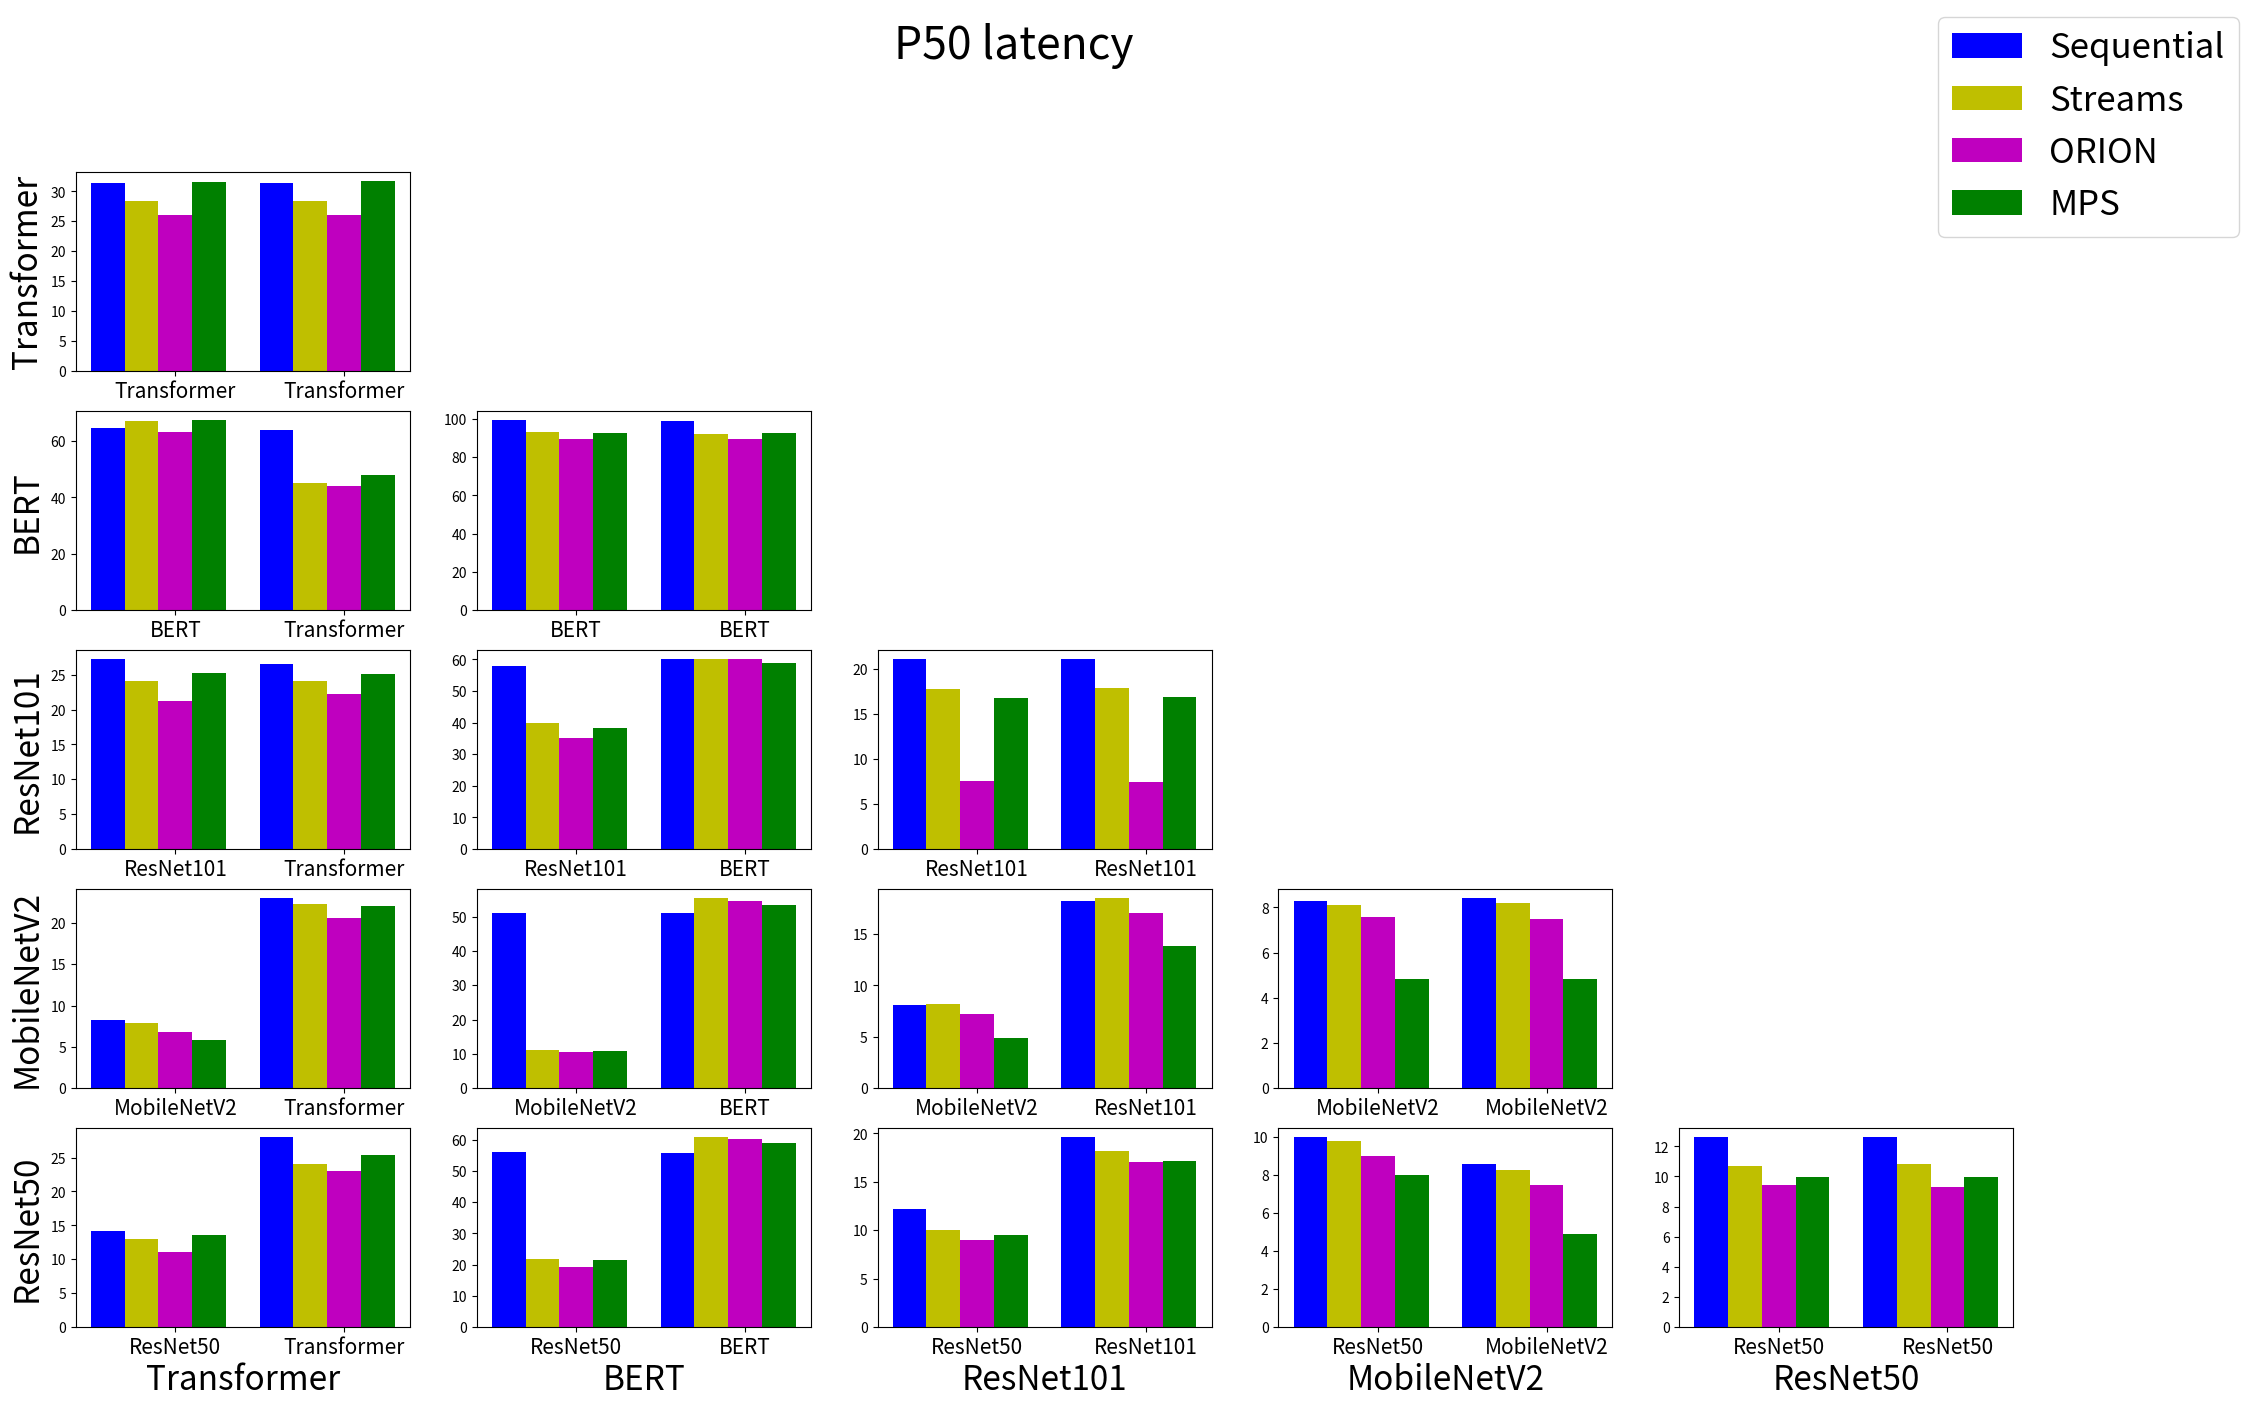

Recreate this plot in Python.
# %%
import matplotlib.pyplot as plt
import numpy as np

model2id = {
    'ResNet50': 0,
    'MobileNetV2': 1,
    'ResNet101': 2,
    'BERT': 3,
    'Transformer': 4
}

id2model = ['ResNet50', 'MobileNetV2', 'ResNet101', 'BERT', 'Transformer']

p50_data = {
    ('ResNet50', 'ResNet50'): {
        'Sequential': [12.6, 12.6],
        'Streams': [10.7, 10.8],
        'ORION': [9.4, 9.3],
        'MPS': [9.94, 9.94]
    },
    ('ResNet50', 'MobileNetV2'): {
        'Sequential': [10.0, 8.6],
        'Streams': [9.8, 8.3],
        'ORION': [9, 7.5],
        'MPS': [8.01, 4.91]
    },
    ('ResNet50', 'ResNet101'): {
        'Sequential': [12.2, 19.6],
        'Streams': [10, 18.2],
        'ORION': [9, 17],
        'MPS': [9.51, 17.15]
    },
    ('ResNet50', 'BERT'): {
        'Sequential': [56.1, 55.9],
        'Streams': [21.9, 60.8],
        'ORION': [19.2, 60.3],
        'MPS': [21.45, 59.11]
    },
    ('ResNet50', 'Transformer'): {
        'Sequential': [14.2, 28],
        'Streams': [13, 24],
        'ORION': [11, 23],
        'MPS': [13.62, 25.44]
    },
    ('MobileNetV2', 'MobileNetV2'): {
        'Sequential': [8.3, 8.4],
        'Streams': [8.1, 8.2],
        'ORION': [7.56, 7.5],
        'MPS': [4.84, 4.84]
    },
    ('MobileNetV2', 'ResNet101'): {
        'Sequential': [8.1, 18.2],
        'Streams': [8.2, 18.5],
        'ORION': [7.22, 17.1],
        'MPS': [4.91, 13.86]
    },
    ('MobileNetV2', 'BERT'): {
        'Sequential': [51, 51],
        'Streams': [11.1, 55.4],
        'ORION': [10.4, 54.6],
        'MPS': [10.68, 53.59]
    },
    ('MobileNetV2', 'Transformer'): {
        'Sequential': [8.2, 23],
        'Streams': [7.9, 22.3],
        'ORION': [6.77, 20.66],
        'MPS': [5.86, 22.05]
    },
    ('ResNet101', 'ResNet101'): {
        'Sequential': [21.1, 21.1],
        'Streams': [17.8, 17.9],
        'ORION': [7.56, 7.5],
        'MPS': [16.85, 16.96]
    },
    ('ResNet101', 'BERT'): {
        'Sequential': [58, 60],
        'Streams': [40, 60],
        'ORION': [35, 60],
        'MPS': [38.2, 58.82]
    },
    ('ResNet101', 'Transformer'): {
        'Sequential': [27.2, 26.5],
        'Streams': [24.1, 24.1],
        'ORION': [21.2, 22.2],
        'MPS': [25.18, 25.16]
    },
    ('BERT', 'BERT'): {
        'Sequential': [99.3, 99.1],
        'Streams': [93.2, 92.3],
        'ORION': [89.7, 89.8],
        'MPS': [92.48, 92.48]
    },
    ('BERT', 'Transformer'): {
        'Sequential': [64.5, 63.8],
        'Streams': [67, 45],
        'ORION': [63.1, 44],
        'MPS': [67.32, 47.91]
    },
    ('Transformer', 'Transformer'): {
        'Sequential': [31.4, 31.4],
        'Streams': [28.4, 28.4],
        'ORION': [26.1, 26.1],
        'MPS': [31.62, 31.65]
    },
}

p95_data = {
    ('ResNet50', 'ResNet50'): {
        'Sequential': [13.2, 13.3],
        'Streams': [11.9, 11.8],
        'ORION': [10.3, 10.4],
        'MPS': [10.38, 10.36]
    },
    ('ResNet50', 'MobileNetV2'): {
        'Sequential': [10.7, 9.3],
        'Streams': [10.6, 9],
        'ORION': [9.9, 8.3],
        'MPS': [8.84, 5.43]
    },
    ('ResNet50', 'ResNet101'): {
        'Sequential': [14, 20],
        'Streams': [10.9, 19.5],
        'ORION': [10.3, 18],
        'MPS': [10.36, 18.11]
    },
    ('ResNet50', 'BERT'): {
        'Sequential': [56.1, 57],
        'Streams': [23.1, 61.7],
        'ORION': [23.6, 61.5],
        'MPS': [22.58, 59.85]
    },
    ('ResNet50', 'Transformer'): {
        'Sequential': [15, 29.9],
        'Streams': [14, 25],
        'ORION': [12, 23],
        'MPS': [14.87, 26.27]
    },
    ('MobileNetV2', 'MobileNetV2'): {
        'Sequential': [8.9, 8.9],
        'Streams': [8.8, 8.9],
        'ORION': [8, 7.99],
        'MPS': [5.08, 5.06]
    },
    ('MobileNetV2', 'ResNet101'): {
        'Sequential': [8.7, 19.2],
        'Streams': [9.8, 19.2],
        'ORION': [8.17, 18.3],
        'MPS': [5.32, 14.7]
    },
    ('MobileNetV2', 'BERT'): {
        'Sequential': [52, 67],
        'Streams': [11.8, 55.9],
        'ORION': [12.8, 55.7],
        'MPS': [11.15, 54.05]
    },
    ('MobileNetV2', 'Transformer'): {
        'Sequential': [8.8, 25],
        'Streams': [8.4, 24.5],
        'ORION': [7.42, 21.7],
        'MPS': [6.68, 22.68]
    },
    ('ResNet101', 'ResNet101'): {
        'Sequential': [21.4, 21.4],
        'Streams': [18.9, 18.9],
        'ORION': [17.8, 17.5],
        'MPS': [17.67, 18.0]
    },
    ('ResNet101', 'BERT'): {
        'Sequential': [59, 60],
        'Streams': [42, 67],
        'ORION': [39, 61],
        'MPS': [40.26, 59.54]
    },
    # am here should be bert vs transformer
    ('ResNet101', 'Transformer'): {
        'Sequential': [27.2, 26.6],
        'Streams': [25.3, 24.8],
        'ORION': [23.2, 24.1],
        'MPS': [26.19, 25.84]
    },
    ('BERT', 'BERT'): {
        'Sequential': [99.5, 101],
        'Streams': [93.9, 93.8],
        'ORION': [90.2, 90.3],
        'MPS': [92.7, 92.7]
    },
    ('BERT', 'Transformer'): {
        'Sequential': [64.9, 66.8],
        'Streams': [68, 47],
        'ORION': [65.7, 45],
        'MPS': [68.56, 49.39]
    },
    ('Transformer', 'Transformer'): {
        'Sequential': [32.1, 32],
        'Streams': [29, 29],
        'ORION': [28, 28],
        'MPS': [32.41, 32.28]
    },
}

# %%
transpose = True
num_models = len(id2model)
grid_label_size = 24
xlabel_size = 16
width = 0.2  # the width of the bars
fig, axes = plt.subplots(figsize=(25, 15), ncols=5, nrows=5)
x = np.arange(2)
ymax = 120
color_map = {
    'Sequential': 'b',
    'Streams': 'y',
    'ORION': 'm',
    'MPS': 'g'
}
for i in range(num_models):
    for j in range(num_models):
        ax  = axes[num_models - 1 - i, num_models - 1 - j]
        if i > j:
            ax.axis('off')
        else:
            sub_data = p50_data[(id2model[i], id2model[j])]
            for key_id, key in enumerate(sub_data.keys()):
                offset = width * (key_id-2)
                rects = ax.bar(x + offset, sub_data[key], width, label=key, color=color_map[key])
                # ax.bar_label(rects, padding=1)
                ax.set_xticks(ticks=[0, 1], labels=[id2model[i], id2model[j]], fontsize=15)


for ax, col in zip(axes[num_models - 1], id2model[::-1]):
    ax.set_title(col, y=-0.2,pad=-16, fontsize=grid_label_size)

for ax, row in zip(axes[:, 0], id2model[::-1]):
    ax.set_ylabel(row, fontsize=grid_label_size)

handles, labels = axes[0, 0].get_legend_handles_labels()
fig.legend(handles, labels, loc='upper right', prop={'size': 25})
fig.suptitle('P50 latency', fontsize=32)
plt.show()